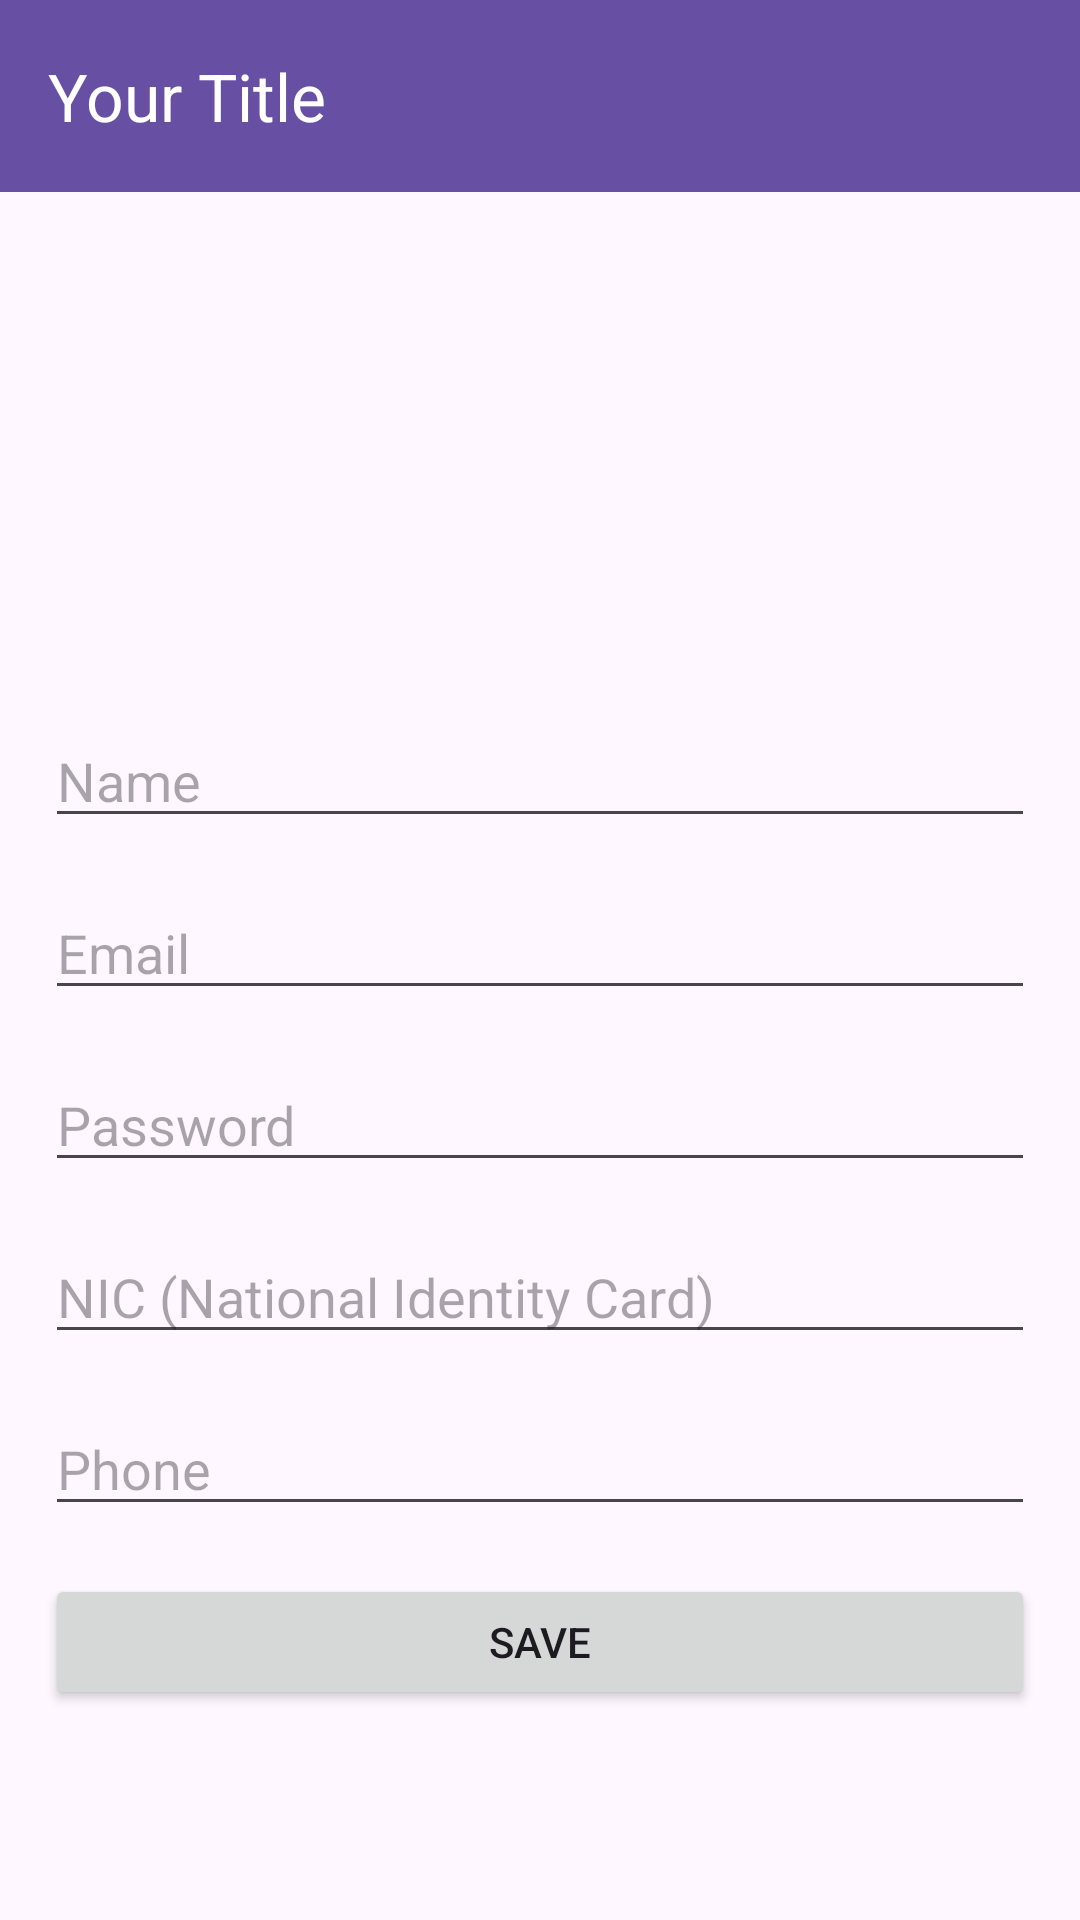

The Android layout XML behind this screen, and the referenced resources:
<!-- AndroidManifest.xml: application theme Theme.Ead_frontend_android -->
<!-- res/layout/updateprofile.xml -->
<?xml version="1.0" encoding="utf-8"?>
<androidx.constraintlayout.widget.ConstraintLayout xmlns:android="http://schemas.android.com/apk/res/android"
    android:layout_width="match_parent"
    android:layout_height="match_parent"
    xmlns:app="http://schemas.android.com/apk/res-auto"


  >
    
    <androidx.appcompat.widget.Toolbar
        android:id="@+id/toolbarupdate"
        android:layout_width="match_parent"
        android:layout_height="?attr/actionBarSize"
        android:background="?attr/colorPrimary"
        app:title="Your Title"
        app:titleTextColor="#FFFFFF"
        app:theme="@style/ThemeOverlay.AppCompat.ActionBar" />


    
    <RelativeLayout
        xmlns:android="http://schemas.android.com/apk/res/android"
        android:layout_width="match_parent"
        android:layout_height="match_parent"
        android:layout_marginTop="70dp"
        android:layout_marginBottom="70dp"
        android:layout_marginLeft="15dp"
        android:layout_marginRight="15dp"

    >

        
        <ImageView
            android:id="@+id/profile_photo"
            android:layout_width="120dp"
            android:layout_height="120dp"
            android:layout_centerHorizontal="true"
            android:layout_marginTop="32dp"

            android:src="@drawable/person"
            android:scaleType="centerCrop" /> 



        
        <EditText
            android:id="@+id/name_input_field"
            android:layout_width="match_parent"
            android:layout_height="wrap_content"
            android:hint="Name"
            android:layout_below="@id/profile_photo"
            android:layout_marginTop="16dp"
            android:inputType="text" />

        <EditText
            android:id="@+id/email_input_field"
            android:layout_width="match_parent"
            android:layout_height="wrap_content"
            android:hint="Email"
            android:layout_below="@id/name_input_field"
            android:layout_marginTop="16dp"
            android:inputType="textEmailAddress" />

        <EditText
            android:id="@+id/password_input_field"
            android:layout_width="match_parent"
            android:layout_height="wrap_content"
            android:hint="Password"
            android:layout_below="@id/email_input_field"
            android:layout_marginTop="16dp"
            android:inputType="textPassword" />

        <EditText
            android:id="@+id/nic_input_field"
            android:layout_width="match_parent"
            android:layout_height="wrap_content"
            android:hint="NIC (National Identity Card)"
            android:layout_below="@id/password_input_field"
            android:layout_marginTop="16dp"
            android:inputType="text" />

        <EditText
            android:id="@+id/phone_input_field"
            android:layout_width="match_parent"
            android:layout_height="wrap_content"
            android:hint="Phone"
            android:layout_below="@id/nic_input_field"
            android:layout_marginTop="16dp"
            android:inputType="phone" />

        
        <Button
            android:id="@+id/save_button"
            android:layout_width="match_parent"
            android:layout_height="wrap_content"
            android:text="Save"
            android:layout_below="@id/phone_input_field"
            android:layout_marginTop="16dp" />

    </RelativeLayout>



</androidx.constraintlayout.widget.ConstraintLayout>
<!-- resources referenced by this layout -->
<resources>
  <style name="Theme.Ead_frontend_android" parent="Base.Theme.Ead_frontend_android" />
  <style name="Base.Theme.Ead_frontend_android" parent="Theme.Material3.DayNight.NoActionBar">
          
          
      </style>
</resources>
